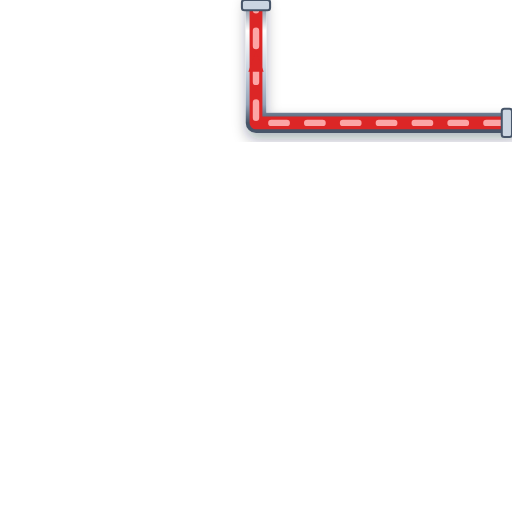
t = 0.00 s
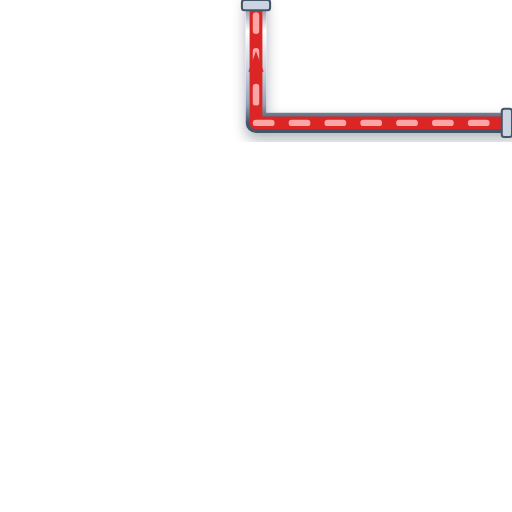
t = 0.20 s
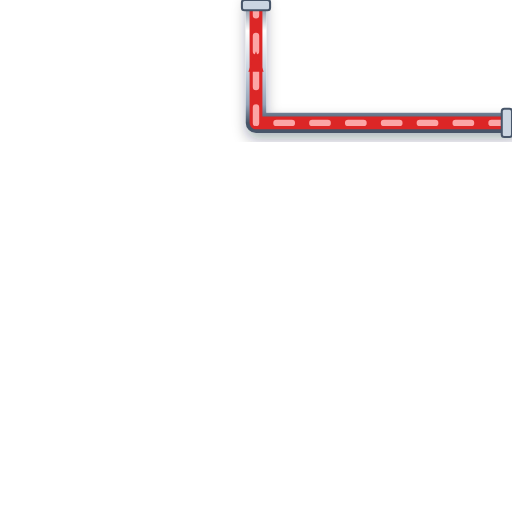
t = 0.40 s
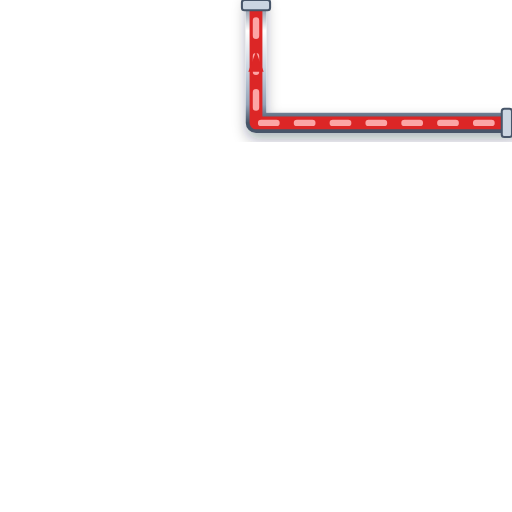
t = 0.60 s

The animated SVG that drew these frames (rendered in a browser with its animation timeline set to each time). Animation: 1 CSS @keyframes rule; one cycle of 0.80 s, repeats indefinitely.

<svg xmlns="http://www.w3.org/2000/svg" viewBox="0 0 200 200" width="200" height="200">
  <defs>
    <style>
      @keyframes p-flow-anim {
        from { stroke-dashoffset: 24; } to { stroke-dashoffset: 0; }
      }
      .anim-p-flow {
        stroke-dasharray: 6 8;
        animation: p-flow-anim 0.8s linear infinite;
      }
    </style>
    <filter id="ssPipeShadow" x="-15%" y="-15%" width="130%" height="130%">
      <feDropShadow dx="0" dy="2.5" stdDeviation="2.5" flood-color="#0f172a" flood-opacity="0.32" />
    </filter>
    <linearGradient id="ssPipeGradH" x1="0%" y1="0%" x2="0%" y2="100%">
      <stop offset="0%" stop-color="#64748b" /><stop offset="25%" stop-color="#ffffff" />
      <stop offset="55%" stop-color="#cbd5e1" /><stop offset="85%" stop-color="#94a3b8" /><stop offset="100%" stop-color="#475569" />
    </linearGradient>
  </defs>

  <!-- Stainless Steel 316 Outer Casing (8px with 3D Drop Shadow) -->
  <path d="M 200 48 L 100 48 L 100 0" stroke="url(#ssPipeGradH)" stroke-width="8" fill="none" stroke-linecap="round" stroke-linejoin="round" filter="url(#ssPipeShadow)"/>

  <!-- Process Fluid Core (5px) -->
  <path d="M 200 48 L 100 48 L 100 0" stroke="#DC2626" stroke-width="5" fill="none" stroke-linecap="round" stroke-linejoin="round"/>

  <!-- Animated Fluid Flow Stream Dashes (2.5px) -->
  <path d="M 200 48 L 100 48 L 100 0" stroke="#FCA5A5" stroke-width="2.5" fill="none" stroke-linejoin="round" stroke-linecap="round" class="anim-p-flow"/>

  <!-- Directional Flow Arrow -->
  <polygon points="97,28 100,20 103,28" fill="#DC2626" />

  <!-- ANSI Flange Connection Collars -->
  <rect x="196" y="42.5" width="4" height="11" rx="1" fill="#cbd5e1" stroke="#475569" stroke-width="0.8"/>
  <rect x="94.5" y="0" width="11" height="4" rx="1" fill="#cbd5e1" stroke="#475569" stroke-width="0.8"/>
</svg>
